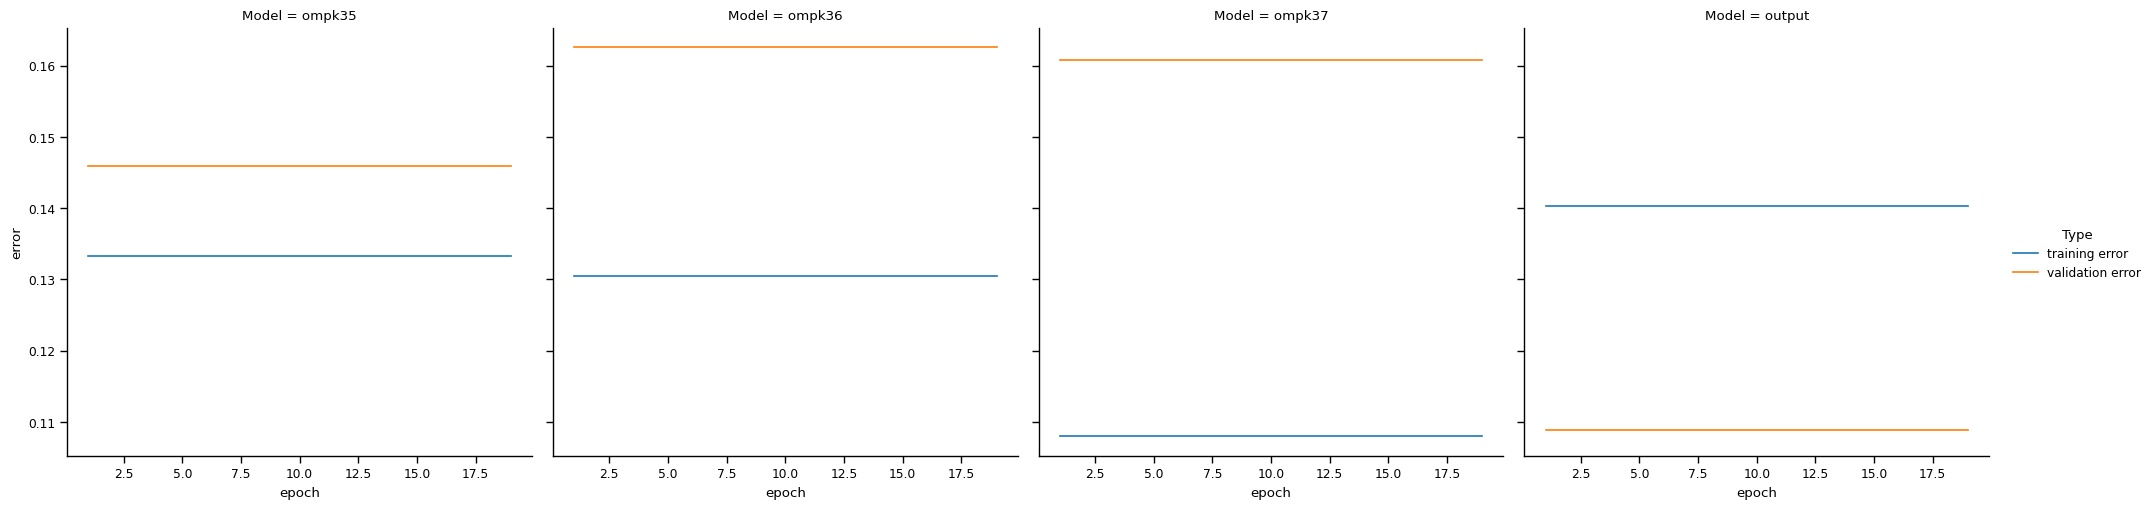

The data file committed next to this chart (first rows):
Type, Model, error, epoch
training error, ompk35, 0.1333, 1
training error, ompk35, 0.1333, 2
training error, ompk35, 0.1333, 3
training error, ompk35, 0.1333, 4
training error, ompk35, 0.1333, 5
training error, ompk35, 0.1333, 6
training error, ompk35, 0.1333, 7
training error, ompk35, 0.1333, 8
training error, ompk35, 0.1333, 9
training error, ompk35, 0.1333, 10
training error, ompk35, 0.1333, 11
training error, ompk35, 0.1333, 12
training error, ompk35, 0.1333, 13
training error, ompk35, 0.1333, 14
training error, ompk35, 0.1333, 15
training error, ompk35, 0.1333, 16
training error, ompk35, 0.1333, 17
training error, ompk35, 0.1333, 18
training error, ompk35, 0.1333, 19
validation error, ompk35, 0.146, 1
validation error, ompk35, 0.146, 2
validation error, ompk35, 0.146, 3
validation error, ompk35, 0.146, 4
validation error, ompk35, 0.146, 5
validation error, ompk35, 0.146, 6
validation error, ompk35, 0.146, 7
validation error, ompk35, 0.146, 8
validation error, ompk35, 0.146, 9
validation error, ompk35, 0.146, 10
validation error, ompk35, 0.146, 11
validation error, ompk35, 0.146, 12
validation error, ompk35, 0.146, 13
validation error, ompk35, 0.146, 14
validation error, ompk35, 0.146, 15
validation error, ompk35, 0.146, 16
validation error, ompk35, 0.146, 17
validation error, ompk35, 0.146, 18
validation error, ompk35, 0.146, 19
training error, ompk36, 0.1305, 1
training error, ompk36, 0.1305, 2
training error, ompk36, 0.1305, 3
training error, ompk36, 0.1305, 4
training error, ompk36, 0.1305, 5
training error, ompk36, 0.1305, 6
training error, ompk36, 0.1305, 7
training error, ompk36, 0.1305, 8
training error, ompk36, 0.1305, 9
training error, ompk36, 0.1305, 10
training error, ompk36, 0.1305, 11
training error, ompk36, 0.1305, 12
training error, ompk36, 0.1305, 13
training error, ompk36, 0.1305, 14
training error, ompk36, 0.1305, 15
training error, ompk36, 0.1305, 16
training error, ompk36, 0.1305, 17
training error, ompk36, 0.1305, 18
training error, ompk36, 0.1305, 19
validation error, ompk36, 0.1626, 1
validation error, ompk36, 0.1626, 2
validation error, ompk36, 0.1626, 3
... 92 more rows
